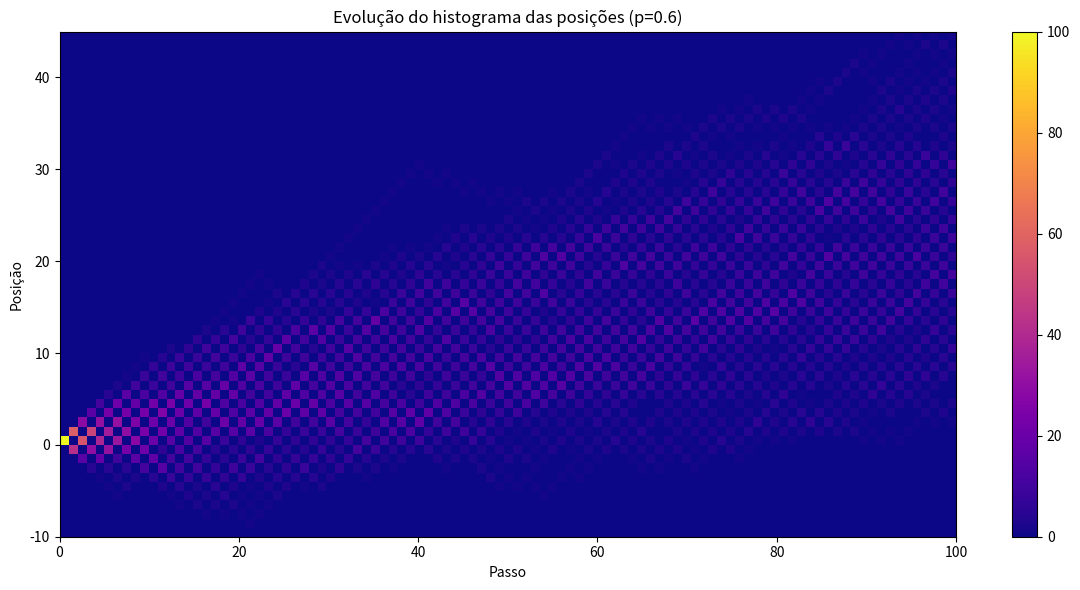

Source code (Python):
import matplotlib.pyplot as plt
import numpy as np
import random
from matplotlib.colors import Normalize

def random_walks(steps, simulations, p):
    positions = np.zeros((simulations, steps + 1))

    for s in range(simulations):
        pos = [0]

        for _ in range(steps):
            step = 1 if np.random.rand() < p else -1
            pos.append(pos[-1] + step)
        positions[s] = pos

    return positions

steps = 100
simulations = 100
p=0.6

positions = random_walks(steps, simulations, p)

#intervalo de posições
min_pos = int(np.min(positions))
max_pos = int(np.max(positions))
bins = np.arange(min_pos - 1, max_pos +2 )

histograma = []

for t in range(steps + 1):
    hist, _ = np.histogram(positions[:, t], bins=bins)
    histograma.append(hist)

    heatmap = np.array(histograma)

norm = Normalize(vmin=0, vmax=np.max(heatmap))

plt.figure(figsize=(12, 6))
plt.imshow(heatmap.T, aspect='auto', cmap='plasma', origin='lower', 
           extent=[0, steps, bins[0], bins[-1]], norm=norm)
plt.colorbar()
plt.title(f'Evolução do histograma das posições (p={p})')
plt.xlabel('Passo')
plt.ylabel('Posição')
plt.grid(False)
plt.tight_layout()
plt.show()